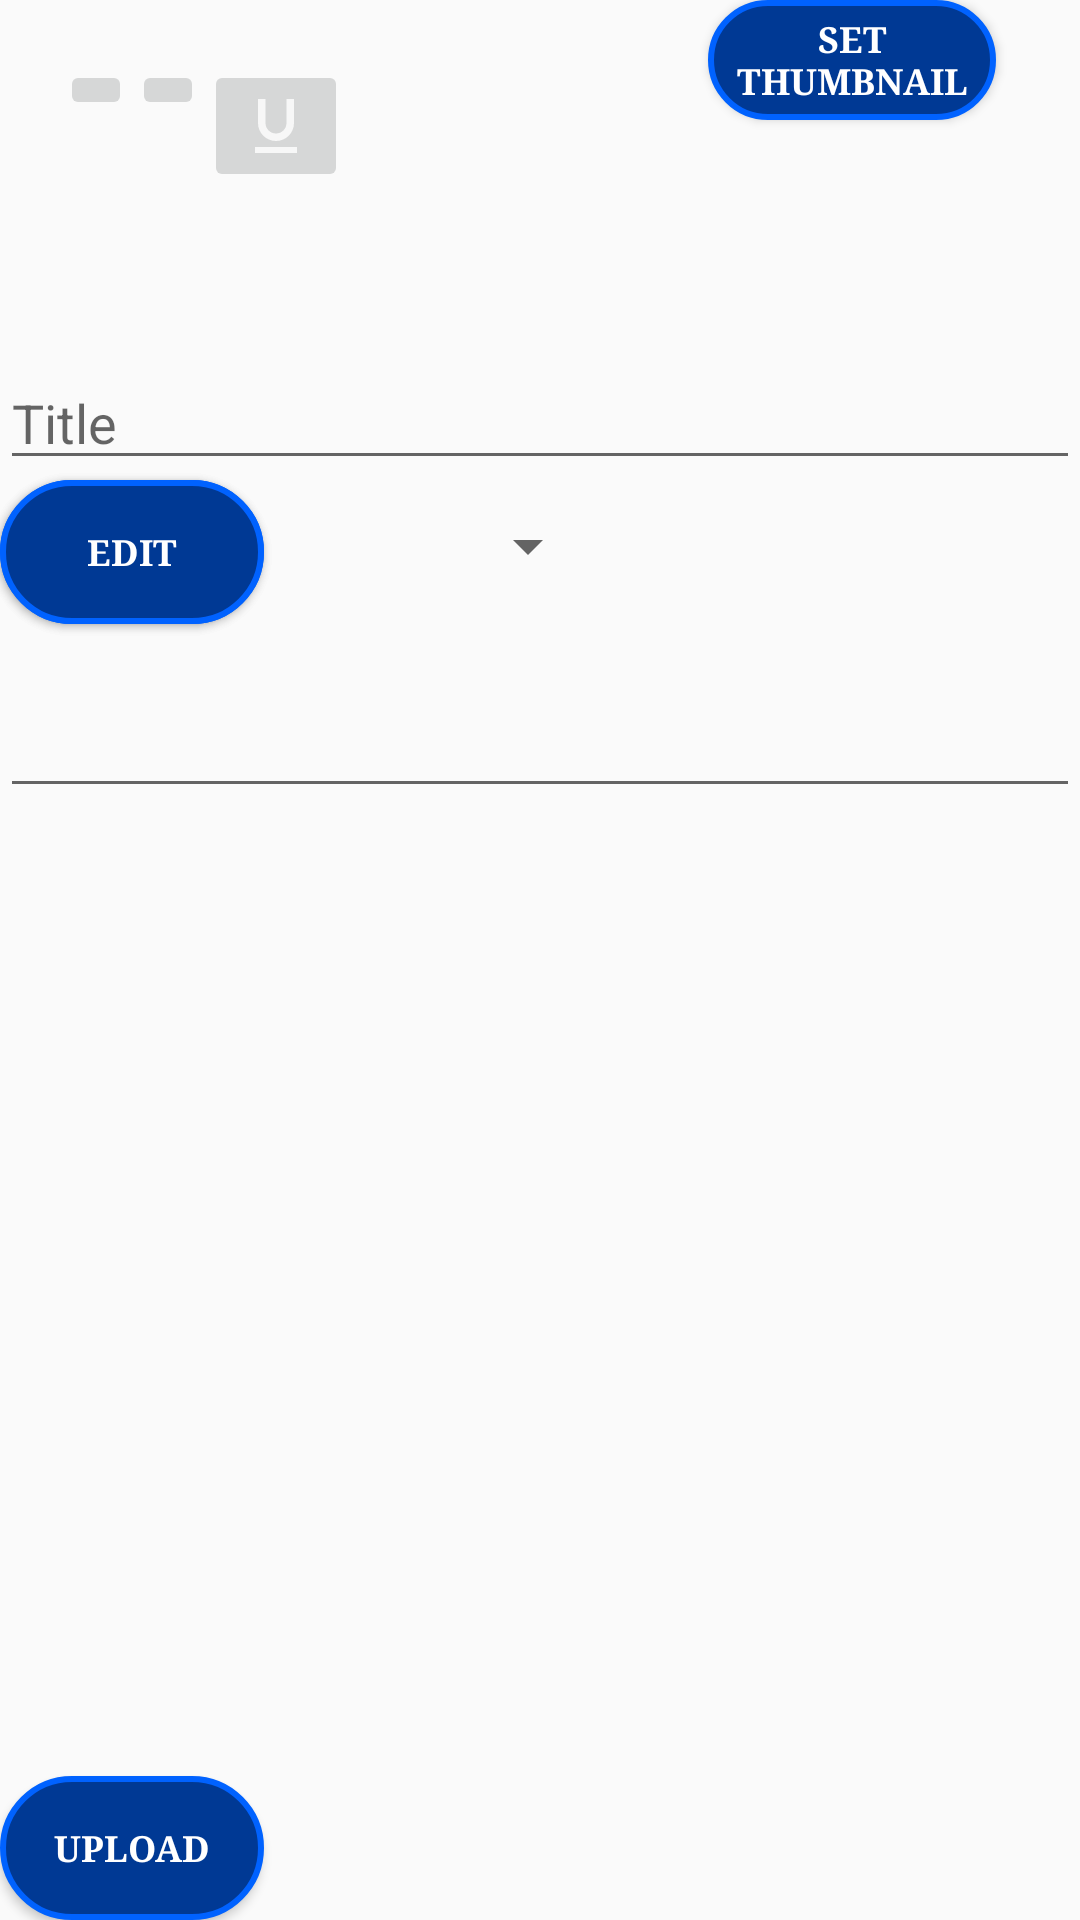

Layout XML and referenced resources for this Android screen:
<!-- AndroidManifest.xml: application theme AppTheme -->
<!-- res/layout/activity_novel.xml -->
<?xml version="1.0" encoding="utf-8"?>
<androidx.constraintlayout.widget.ConstraintLayout xmlns:android="http://schemas.android.com/apk/res/android"
    xmlns:app="http://schemas.android.com/apk/res-auto"
    xmlns:tools="http://schemas.android.com/tools"
    android:layout_width="match_parent"
    android:layout_height="match_parent"
    tools:context=".NovelActivity">

    <LinearLayout
        android:id="@+id/linearLayout"
        android:layout_width="253dp"
        android:layout_height="106dp"
        android:orientation="vertical"
        android:padding="10dp"
        tools:ignore="MissingConstraints">

        <LinearLayout
            android:layout_width="222dp"
            android:layout_height="wrap_content"
            android:orientation="horizontal"
            android:padding="10dp">

            
            
            
            
            
            
            
            
            
            
            
            
            
            
            
            
            
            
            <ImageButton
                android:id="@+id/bbold"
                android:layout_width="wrap_content"
                android:layout_height="wrap_content"
                android:layout_alignParentTop="true"
                android:layout_alignParentRight="true"
                android:src="@drawable/ic_bold" />

            <ImageButton
                android:id="@+id/bitalic"
                android:layout_width="wrap_content"
                android:layout_height="wrap_content"
                android:layout_alignParentTop="true"
                android:layout_alignParentRight="true"
                android:src="@drawable/ic_italic" />

            <ImageButton
                android:id="@+id/bunderline"
                android:layout_width="wrap_content"
                android:layout_height="wrap_content"
                android:layout_alignParentTop="true"
                android:layout_alignParentRight="true"
                android:src="@drawable/ic_underline" />

        </LinearLayout>

        <TextView
            android:id="@+id/display"
            android:layout_width="match_parent"
            android:layout_height="wrap_content"
            android:maxHeight="100dp"
            android:visibility="gone"
            tools:ignore="MissingConstraints" />

    </LinearLayout>

    <LinearLayout
        android:id="@+id/linearLayout2"
        android:layout_width="match_parent"
        android:layout_height="wrap_content"
        android:orientation="vertical"
        app:layout_constraintBottom_toBottomOf="parent"
        tools:ignore="MissingConstraints"
        tools:layout_editor_absoluteX="45dp"
        android:padding="10dp">

        <LinearLayout
            android:layout_width="wrap_content"
            android:layout_height="wrap_content"
            android:orientation="horizontal">

        </LinearLayout>


    </LinearLayout>

    <EditText
        android:id="@+id/ntitle"
        android:layout_width="match_parent"
        android:layout_height="wrap_content"
        android:layout_marginBottom="68dp"
        android:hint="Title"
        app:layout_constraintBottom_toTopOf="@+id/input"
        tools:ignore="MissingConstraints"
        tools:layout_editor_absoluteX="0dp" />

    <Spinner
        android:id="@+id/nspinner"
        android:layout_width="200dp"
        android:layout_height="wrap_content"
        android:layout_margin="10dp"
        android:layout_marginBottom="20dp"
        app:layout_constraintBottom_toTopOf="@+id/input"
        app:layout_constraintTop_toTopOf="parent"
        app:layout_constraintVertical_bias="0.869"
        tools:ignore="MissingConstraints"
        tools:layout_editor_absoluteX="16dp" />

    <Button
        android:id="@+id/bdisplay"
        style="@style/btnlook"
        android:layout_width="wrap_content"
        android:layout_height="wrap_content"
        android:layout_marginBottom="20dp"
        android:text="Display"
        app:layout_constraintBottom_toTopOf="@+id/input"
        tools:ignore="MissingConstraints"
        tools:layout_editor_absoluteX="236dp" />

    <Button
        android:id="@+id/bedit"
        style="@style/btnlook"
        android:layout_width="wrap_content"
        android:layout_height="wrap_content"
        android:layout_marginBottom="20dp"
        android:text="Edit"
        app:layout_constraintBottom_toTopOf="@+id/input"
        tools:ignore="MissingConstraints"
        tools:layout_editor_absoluteX="323dp" />

    <EditText
        android:id="@+id/input"
        android:layout_width="match_parent"
        android:layout_height="wrap_content"
        android:layout_marginTop="228dp"
        android:maxHeight="400dp"
        app:layout_constraintBottom_toBottomOf="@+id/bupload"
        app:layout_constraintTop_toTopOf="parent"
        app:layout_constraintVertical_bias="0.0"
        tools:ignore="MissingConstraints"
        tools:layout_editor_absoluteX="29dp" />

    <Button
        android:id="@+id/bupload"
        style="@style/btnlook"
        android:layout_width="wrap_content"
        android:layout_height="wrap_content"
        android:text="Upload"
        app:layout_constraintBottom_toBottomOf="@+id/linearLayout2"
        tools:ignore="MissingConstraints"
        tools:layout_editor_absoluteX="161dp" />

    <Button
        android:id="@+id/btumbnail"
        style="@style/btnlook"
        android:layout_width="96dp"
        android:layout_height="40dp"
        android:layout_marginEnd="28dp"
        android:text="set Thumbnail"
        app:layout_constraintEnd_toEndOf="parent"
        tools:ignore="MissingConstraints"
        tools:layout_editor_absoluteY="28dp" />

    <TextView
        android:id="@+id/loading_novel"
        android:layout_width="wrap_content"
        android:layout_height="wrap_content"
        android:text="Uploading . . ."
        app:layout_constraintEnd_toEndOf="@+id/linearLayout2"
        app:layout_constraintHorizontal_bias="0.21"
        app:layout_constraintStart_toEndOf="@+id/bupload"
        android:visibility="gone"
        tools:layout_editor_absoluteY="693dp"
        tools:ignore="MissingConstraints" />


</androidx.constraintlayout.widget.ConstraintLayout>
<!-- resources referenced by this layout -->
<resources>
  <!-- drawable ic_underline (drawable-anydpi) -->
  <vector xmlns:android="http://schemas.android.com/apk/res/android"
      android:width="24dp"
      android:height="24dp"
      android:viewportWidth="24"
      android:viewportHeight="24"
      android:tint="#FFFFFF"
      android:alpha="0.8">
      <path
          android:fillColor="#FF000000"
          android:pathData="M12,17c3.31,0 6,-2.69 6,-6L18,3h-2.5v8c0,1.93 -1.57,3.5 -3.5,3.5S8.5,12.93 8.5,11L8.5,3L6,3v8c0,3.31 2.69,6 6,6zM5,19v2h14v-2L5,19z"/>
  </vector>
  <style name="btnlook">
          <item name="android:layout_width">wrap_content</item>
          <item name="android:layout_height">wrap_content</item>
          <item name="android:textColor">@color/cardview_light_background</item>
          <item name="android:padding">2dp</item>
          <item name="android:paddingLeft">10dp</item>
          <item name="android:paddingRight">10dp</item>
          <item name="android:typeface">serif</item>
          <item name="android:textSize">12sp</item>
          <item name="android:textStyle">bold</item>
          <item name="android:background">@drawable/button_bacground</item>
      </style>
  <style name="AppTheme" parent="Theme.AppCompat.Light.DarkActionBar">
          
          <item name="colorPrimary">@color/colorPrimary</item>
          <item name="colorPrimaryDark">@color/colorPrimaryDark</item>
          <item name="colorAccent">@color/colorAccent</item>
      </style>
  <!-- drawable button_bacground (drawable) -->
  <?xml version="1.0" encoding="utf-8"?>
  <shape xmlns:android="http://schemas.android.com/apk/res/android">
      <solid android:color="@color/colorPrimaryDark" />
  
      <stroke
          android:width="2dp"
          android:color="@color/colorPrimary" />
  
      <padding
          android:bottom="10dp"
          android:left="20dp"
          android:right="20dp"
          android:top="10dp" />
  
      <corners android:radius="25dp" />
  </shape>
  <color name="colorPrimary">#0062ff</color>
  <color name="colorPrimaryDark">#003994</color>
  <color name="colorAccent">#D81B60</color>
</resources>
